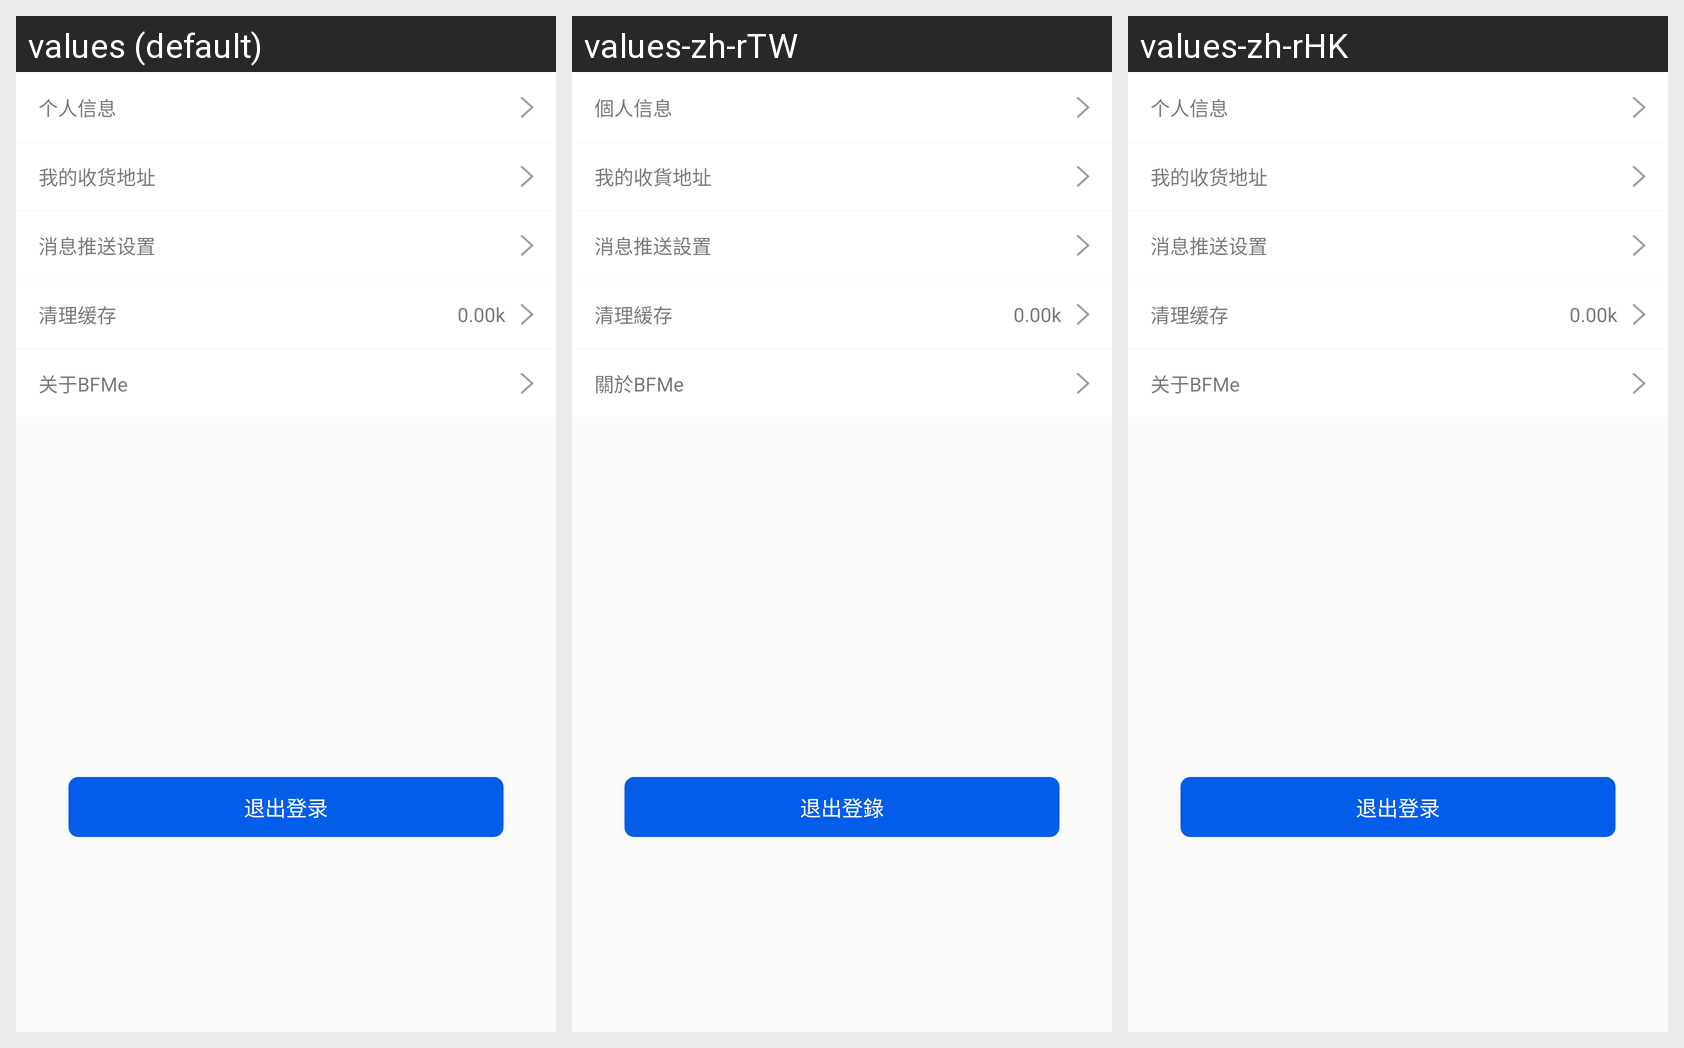

The Android screen above is rendered under several locales of the same app. Produce the string resources it draws, with the default and per-locale values.
Android screen res/layout/activity_setting.xml rendered under 3 locales, left to right: values (default), values-zh-rTW, values-zh-rHK. Device: Nexus 5 (rendered at 1080×1920; each locale shown at half size, 540×960, under a caption strip naming it); theme AppTheme.
Strings drawn on this screen, with the default value and each locale's value (text and hints the layout hard-codes, and strings that could not be matched under every locale, appear in the picture but are not listed):

personage_info
  values: 个人信息
  values-zh-rTW: 個人信息
  values-zh-rHK: 个人信息  [not translated; the default value is used]

my_address
  values: 我的收货地址
  values-zh-rTW: 我的收貨地址
  values-zh-rHK: 我的收货地址  [not translated; the default value is used]

push_setting
  values: 消息推送设置
  values-zh-rTW: 消息推送設置
  values-zh-rHK: 消息推送设置  [not translated; the default value is used]

clear_cache
  values: 清理缓存
  values-zh-rTW: 清理緩存
  values-zh-rHK: 清理缓存  [not translated; the default value is used]

about_bfme
  values: 关于BFMe
  values-zh-rTW: 關於BFMe
  values-zh-rHK: 关于BFMe  [not translated; the default value is used]

out_login
  values: 退出登录
  values-zh-rTW: 退出登錄
  values-zh-rHK: 退出登录  [not translated; the default value is used]
